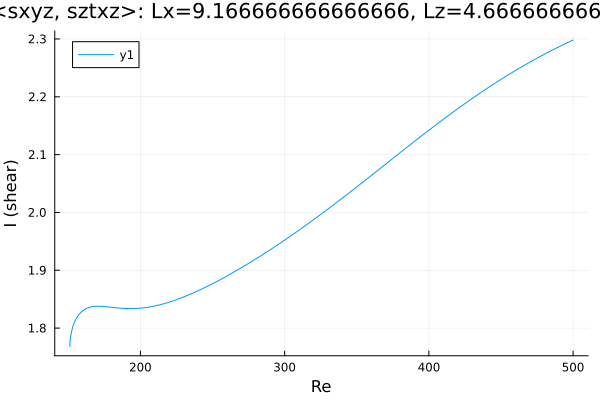

Data behind this chart, as committed beside it:
Re, shear
151.1, 1.768
151.1, 1.768
151.1, 1.768
151.1, 1.768
151.1, 1.768
151.1, 1.768
151.1, 1.768
151.1, 1.768
151.1, 1.769
151.1, 1.77
151.1, 1.773
151.2, 1.775
151.3, 1.779
151.6, 1.786
153, 1.802
154.5, 1.811
155.9, 1.818
157.3, 1.823
158.7, 1.827
160.1, 1.83
161.5, 1.833
162.9, 1.834
164.4, 1.836
165.8, 1.837
167.2, 1.837
168.6, 1.838
170, 1.838
171.4, 1.838
172.8, 1.838
174.3, 1.837
175.7, 1.837
177.1, 1.837
178.5, 1.836
179.9, 1.836
181.3, 1.836
182.7, 1.835
184.2, 1.835
185.6, 1.835
187, 1.834
188.4, 1.834
189.8, 1.834
191.2, 1.834
192.6, 1.834
194.1, 1.834
195.5, 1.834
196.9, 1.834
198.3, 1.834
199.7, 1.834
201.1, 1.835
202.5, 1.835
204, 1.836
205.4, 1.836
206.8, 1.837
208.2, 1.837
209.6, 1.838
211, 1.839
212.4, 1.84
213.9, 1.841
215.3, 1.841
216.7, 1.842
... 225 more rows
